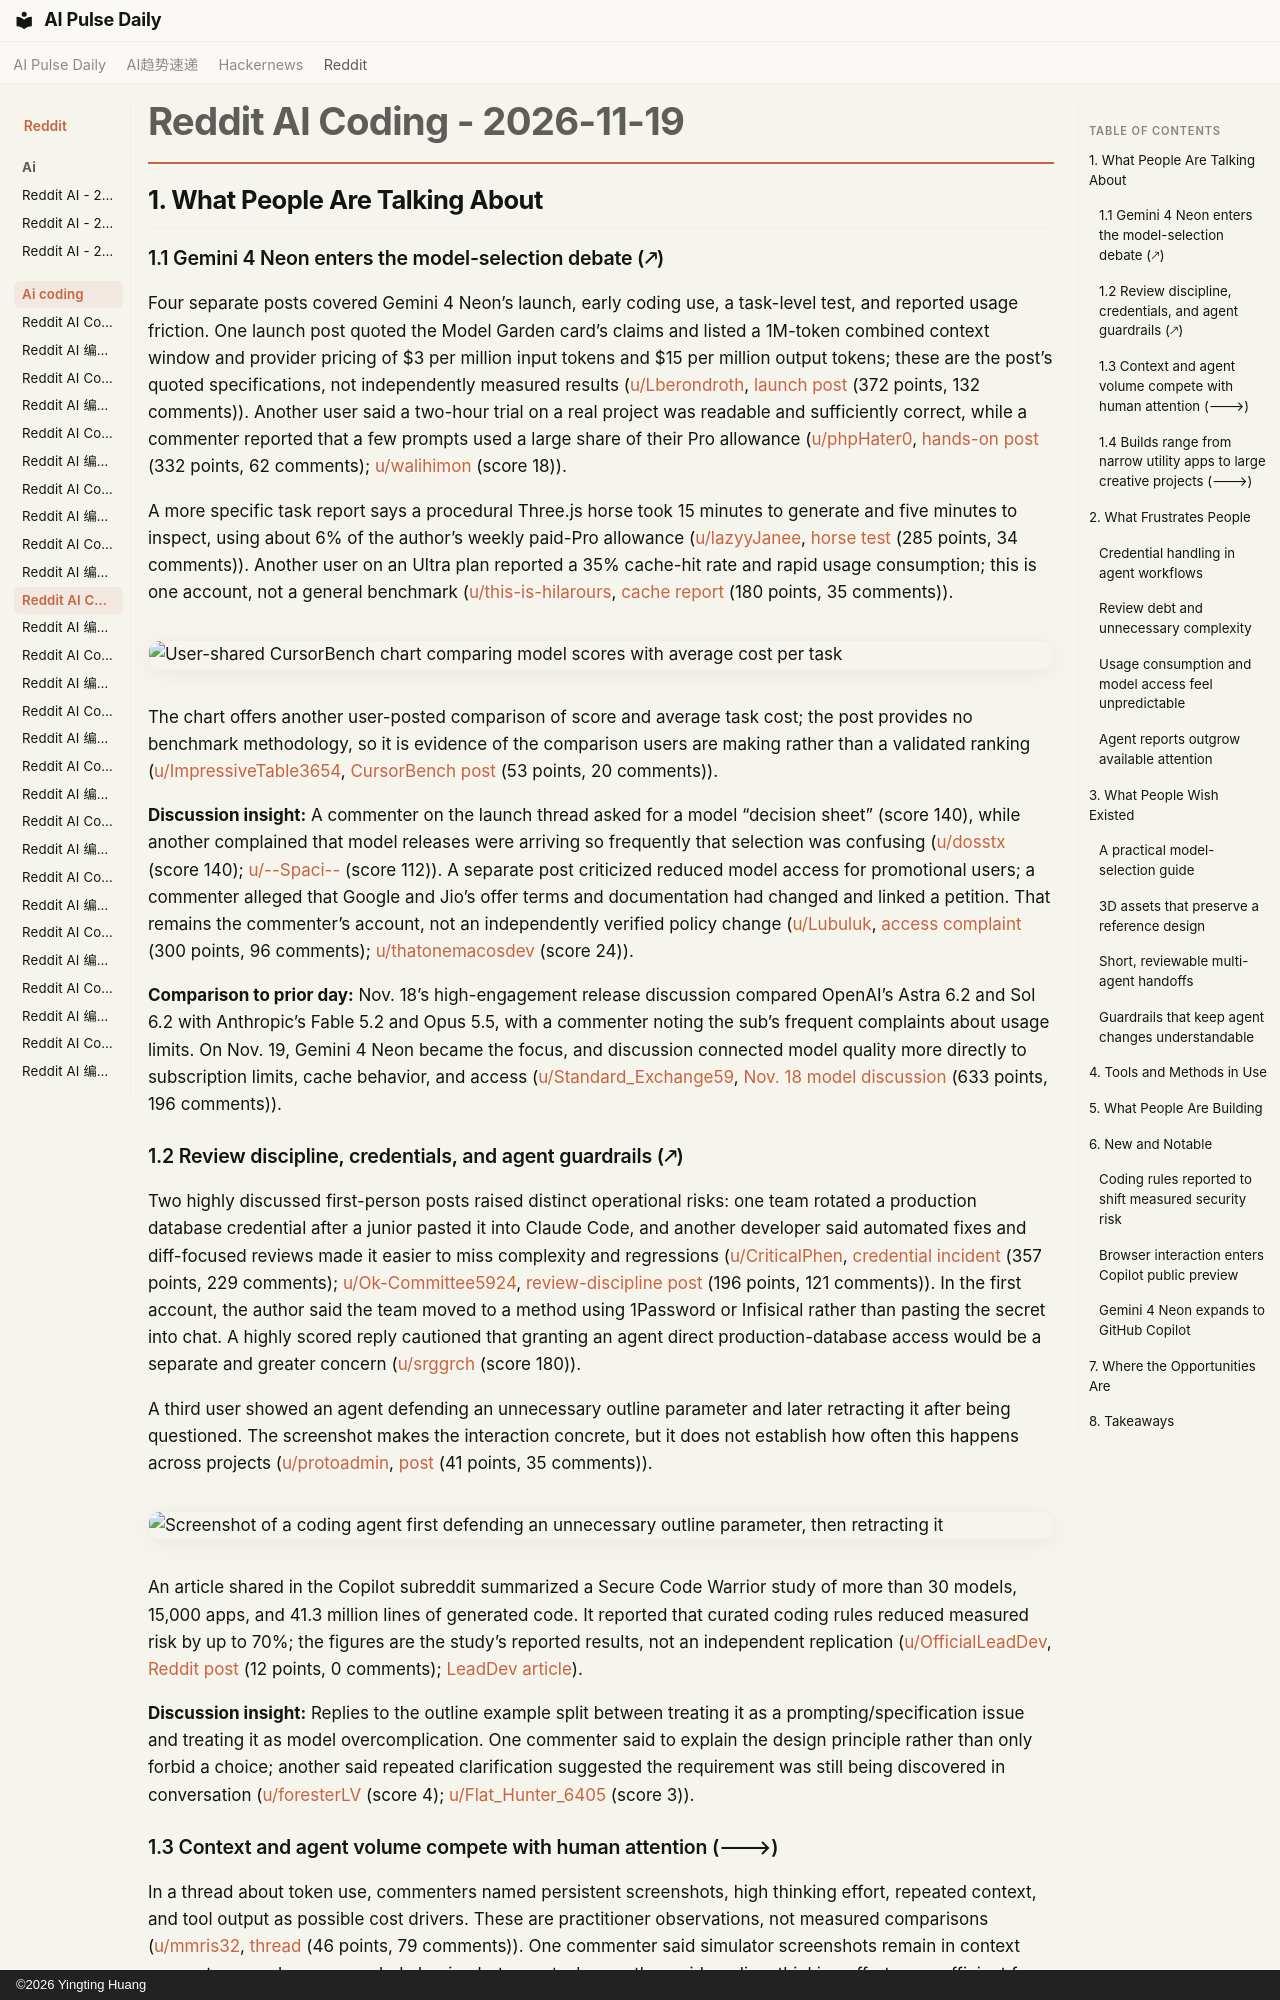

repository: vibewatch/vibewatch.github.io · page: reddit/ai-coding/2026-11-19/index.html · generator: mkdocs · copyright: ©2026 Yingting Huang

# Reddit AI Coding - 2026-11-19

## 1. What People Are Talking About

### 1.1 Gemini 4 Neon enters the model-selection debate (🡕)

Four separate posts covered Gemini 4 Neon’s launch, early coding use, a task-level test, and reported usage friction. One launch post quoted the Model Garden card’s claims and listed a 1M-token combined context window and provider pricing of $3 per million input tokens and $15 per million output tokens; these are the post’s quoted specifications, not independently measured results ([u/Lberondroth](https://www.reddit.com/user/Lberondroth), [launch post](https://www.reddit.com/r/google_antigravity/comments/1xzpyzk/google_just_released_gemini_4_neon_nearcarbon/) (372 points, 132 comments)). Another user said a two-hour trial on a real project was readable and sufficiently correct, while a commenter reported that a few prompts used a large share of their Pro allowance ([u/phpHater0](https://www.reddit.com/user/phpHater0), [hands-on post](https://www.reddit.com/r/google_antigravity/comments/1xzx6cs/gemini_4_neon_is_actually_fucking_good/) (332 points, 62 comments); [u/walihimon](https://www.reddit.com/user/walihimon) (score 18)).

A more specific task report says a procedural Three.js horse took 15 minutes to generate and five minutes to inspect, using about 6% of the author’s weekly paid-Pro allowance ([u/lazyyJanee](https://www.reddit.com/user/lazyyJanee), [horse test](https://www.reddit.com/r/google_antigravity/comments/1xzrr6g/gemini_4_neon_horse/) (285 points, 34 comments)). Another user on an Ultra plan reported a 35% cache-hit rate and rapid usage consumption; this is one account, not a general benchmark ([u/this-is-hilarours](https://www.reddit.com/user/this-is-hilarours), [cache report](https://www.reddit.com/r/google_antigravity/comments/1y06tti/neon_is_a_great_model_with_poor_cache_hit_rate/) (180 points, 35 comments)).

![User-shared CursorBench chart comparing model scores with average cost per task](https://preview.redd.it/57wefblozf2i1.png?width=2164&format=png&auto=webp&s=57ed199cc60793629b2b631855774f624aafa3db)

The chart offers another user-posted comparison of score and average task cost; the post provides no benchmark methodology, so it is evidence of the comparison users are making rather than a validated ranking ([u/ImpressiveTable3654](https://www.reddit.com/user/ImpressiveTable3654), [CursorBench post](https://www.reddit.com/r/cursor/comments/1xzs0xj/cursorbench_shows_grok_46_ahead_of_grok_47_lol/) (53 points, 20 comments)).

**Discussion insight:** A commenter on the launch thread asked for a model “decision sheet” (score 140), while another complained that model releases were arriving so frequently that selection was confusing ([u/dosstx](https://www.reddit.com/user/dosstx) (score 140); [u/--Spaci--](https://www.reddit.com/user/--Spaci--) (score 112)). A separate post criticized reduced model access for promotional users; a commenter alleged that Google and Jio’s offer terms and documentation had changed and linked a petition. That remains the commenter’s account, not an independently verified policy change ([u/Lubuluk](https://www.reddit.com/user/Lubuluk), [access complaint](https://www.reddit.com/r/google_antigravity/comments/1xzsnxa/man_the_list_is_getting_longer_and_longer_everyday/) (300 points, 96 comments); [u/thatonemacosdev](https://www.reddit.com/user/thatonemacosdev) (score 24)).

**Comparison to prior day:** Nov. 18’s high-engagement release discussion compared OpenAI’s Astra 6.2 and Sol 6.2 with Anthropic’s Fable 5.2 and Opus 5.5, with a commenter noting the sub’s frequent complaints about usage limits. On Nov. 19, Gemini 4 Neon became the focus, and discussion connected model quality more directly to subscription limits, cache behavior, and access ([u/Standard_Exchange59](https://www.reddit.com/user/Standard_Exchange59), [Nov. 18 model discussion](https://www.reddit.com/r/ClaudeCode/comments/1xysw2v/sol_62_and_astra_62_just_released/) (633 points, 196 comments)).

### 1.2 Review discipline, credentials, and agent guardrails (🡕)

Two highly discussed first-person posts raised distinct operational risks: one team rotated a production database credential after a junior pasted it into Claude Code, and another developer said automated fixes and diff-focused reviews made it easier to miss complexity and regressions ([u/CriticalPhen](https://www.reddit.com/user/CriticalPhen), [credential incident](https://www.reddit.com/r/ClaudeCode/comments/1y071r3/a_junior_pasted_the_prod_database_password_into/) (357 points, 229 comments); [u/Ok-Committee5924](https://www.reddit.com/user/Ok-Committee5924), [review-discipline post](https://www.reddit.com/r/ClaudeCode/comments/1xzdi6c/claude_code_is_design_to_make_you_dump/) (196 points, 121 comments)). In the first account, the author said the team moved to a method using 1Password or Infisical rather than pasting the secret into chat. A highly scored reply cautioned that granting an agent direct production-database access would be a separate and greater concern ([u/srggrch](https://www.reddit.com/user/srggrch) (score 180)).

A third user showed an agent defending an unnecessary outline parameter and later retracting it after being questioned. The screenshot makes the interaction concrete, but it does not establish how often this happens across projects ([u/protoadmin](https://www.reddit.com/user/protoadmin), [post](https://www.reddit.com/r/ClaudeCode/comments/1y03cy9/anyone_else_feels_like_a_psychologist_when/) (41 points, 35 comments)).

![Screenshot of a coding agent first defending an unnecessary outline parameter, then retracting it](https://i.redd.it/axeufe0mri2i1.png)

An article shared in the Copilot subreddit summarized a Secure Code Warrior study of more than 30 models, 15,000 apps, and 41.3 million lines of generated code. It reported that curated coding rules reduced measured risk by up to 70%; the figures are the study’s reported results, not an independent replication ([u/OfficialLeadDev](https://www.reddit.com/user/OfficialLeadDev), [Reddit post](https://www.reddit.com/r/GithubCopilot/comments/1xzb0ws/your_copilotinstructionsmd_shapes_code_security/) (12 points, 0 comments); [LeadDev article](https://leaddev.com/software-quality/ai-coding-rules-matter-more-than-your-model)).

**Discussion insight:** Replies to the outline example split between treating it as a prompting/specification issue and treating it as model overcomplication. One commenter said to explain the design principle rather than only forbid a choice; another said repeated clarification suggested the requirement was still being discovered in conversation ([u/foresterLV](https://www.reddit.com/user/foresterLV) (score 4); [u/Flat_Hunter_6405](https://www.reddit.com/user/Flat_Hunter_6405) (score 3)).
